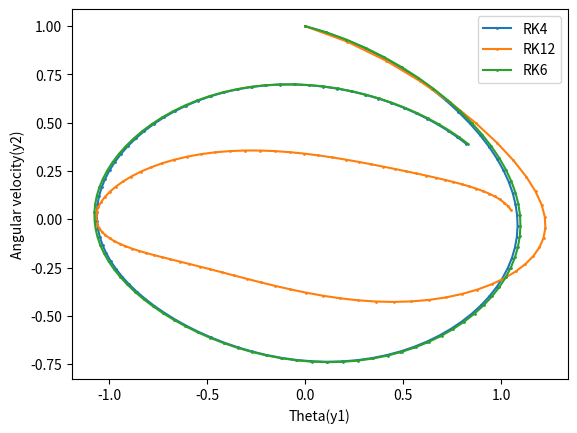

Python code for this plot:
import numpy as np
import matplotlib.pyplot as plt

RK4 = 1
RK12 = 2
RK6 = 3

F_i = []
a = []
b = []
c = []


def Butcher_tableau(method):
    global a
    global b
    global c
    global F_i
    if method == 1:
        c = np.array([0, 1 / 2, 1 / 2, 1])
        a = np.array([
            [0, 0, 0, 0],
            [1 / 2, 0, 0, 0],
            [0, 1 / 2, 0, 0],
            [0, 0, 1, 0]
        ])
        b = np.array([1 / 6, 1 / 3, 1 / 3, 1 / 6])
    elif method == 2:
        c = np.array([0, 0.2, 5 / 9, 5 / 6, 1 / 3, 1, 67801993 / 100920496, 44758598 / 155021585, 9 / 16, 5 / 6,
                      172135849 / 181636255, 36851109 / 672327007, 20592542 / 242584693,
                      30120495 / 113415896, 1 / 2, 210568577 / 286712394, 96134905 / 105052617, 172135849 / 181636255,
                      5 / 6, 44758598 / 155021585, 67801993 / 100920496, 1 / 3, 5 / 9, 1 / 5, 1])
        a = np.array([
            [0, 0, 0, 0, 0, 0, 0, 0, 0, 0, 0, 0, 0, 0, 0, 0, 0, 0, 0, 0, 0, 0, 0, 0, 0],
            [1 / 5, 0, 0, 0, 0, 0, 0, 0, 0, 0, 0, 0, 0, 0, 0, 0, 0, 0, 0, 0, 0, 0, 0, 0, 0],
            [-35 / 162, 125 / 162, 0, 0, 0, 0, 0, 0, 0, 0, 0, 0, 0, 0, 0, 0, 0, 0, 0, 0, 0, 0, 0, 0, 0],
            [5 / 24, 0, 5 / 8, 0, 0, 0, 0, 0, 0, 0, 0, 0, 0, 0, 0, 0, 0, 0, 0, 0, 0, 0, 0, 0, 0],
            [29 / 150, 0, 11 / 50, -2 / 25, 0, 0, 0, 0, 0, 0, 0, 0, 0, 0, 0, 0, 0, 0, 0, 0, 0, 0, 0, 0, 0],
            [1 / 10, 0, 0, 2 / 5, 1 / 2, 0, 0, 0, 0, 0, 0, 0, 0, 0, 0, 0, 0, 0, 0, 0, 0, 0, 0, 0, 0],
            [37074941 / 358681667, 0, 0, 33585619 / 270735842, 257720006 / 533392767, -44020349 / 1135920344, 0, 0, 0,
             0, 0, 0, 0, 0, 0, 0, 0, 0, 0, 0, 0, 0, 0, 0, 0],
            [25230124 / 203405979, 0, 0, 0, 98101881 / 451976942, 65957727 / 4798468366, -6070937 / 91831493, 0, 0, 0,
             0, 0, 0, 0, 0, 0, 0, 0, 0, 0, 0, 0, 0, 0, 0],
            [24737624 / 270423075, 0, 0, 0, 0, -3736153 / 686353106, 19485332 / 286247261, 50525157 / 123716602, 0, 0,
             0, 0, 0, 0, 0, 0, 0, 0, 0, 0, 0, 0, 0, 0, 0],
            [60247834 / 676931571, 0, 0, 0, 0, 4275247 / 855856941, 36672659 / 92161292, 16731755 / 39099261,
             -38981915 / 450596697, 0, 0, 0, 0, 0, 0, 0, 0, 0, 0, 0, 0, 0, 0, 0, 0],
            [27288061 / 392584475, 0, 0, 0, 0, 365006343 / 2826287155, 141373675 / 92356644, 163264999 / 282526613,
             -51629527 / 54272901, 142621687 / 349326099, 0, 0, 0, 0, 0, 0, 0, 0, 0, 0, 0, 0, 0, 0, 0],
            [32856654 / 738581809, 0, 0, 0, 0, -14162705 / 3722356397, 25582922 / 2391931811, 51119620 / 2438724161,
             -25704425 / 1102503257, 4688654 / 1780957031, 3117485 / 988194642, 0, 0, 0, 0, 0, 0, 0, 0, 0, 0, 0, 0, 0,
             0],
            [10458484 / 537465835, 0, 0, 0, 0, 0, 0, 0, 296227 / 4365826774, -383576 / 8924609019, 146141 / 8286564037,
             12646113 / 193405084, 0, 0, 0, 0, 0, 0, 0, 0, 0, 0, 0, 0, 0],
            [31431986 / 151965127, 0, 0, 0, 0, 0, 0, 0, 8107993 / 486102169, -20936474 / 2380493097,
             11794237 / 3402097500, -152083614 / 176581783, 102389113 / 112682442, 0, 0, 0, 0, 0, 0, 0, 0, 0, 0, 0, 0],
            [11253958 / 551864565, 0, 0, 0, 0, 0, 0, 0, 42975146 / 494268647, -4474701 / 233483414, 6268097 / 956043048,
             15766372 / 159663323, 117183268 / 21888493765, 28144139 / 93450007, 0, 0, 0, 0, 0, 0, 0, 0, 0, 0, 0],
            [89861716 / 393422115, 0, 0, 0, 0, 0, 0, 0, -190920249 / 382830190, 37407972 / 277422485,
             -15879177 / 409829375, -24748163 / 19414396, 49033497 / 34070828, -135425641 / 632808015,
             100437343 / 104818503, 0, 0, 0, 0, 0, 0, 0, 0, 0, 0],
            [329422004 / 164527983, 0, 0, 0, 0, 0, 0, 0, 159202720 / 77020477, 152179118 / 243885337,
             -35567233 / 769381099, -466749240 / 52741619, 161194222 / 20819195, -453082123 / 770078291,
             -26419211 / 23869100, -79543028 / 85573473, 0, 0, 0, 0, 0, 0, 0, 0, 0],
            [121929017 / 38856942, 0, 0, 0, 0, 365006343 / 2826287155, 141373675 / 92356644, 163264999 / 282526613,
             439144222 / 81009727, 13186261 / 56948547, 25264555 / 332737891, -401683667 / 32464540,
             2492304541 / 252908789, 47761777 / 555943912, -75613337 / 13377144, -248933559 / 128117530,
             -36061621 / 280957460, 0, 0, 0, 0, 0, 0, 0, 0],
            [155993079 / 112744303, 0, 0, 0, 0, 4275247 / 855856941, 36672659 / 92161292, 16731755 / 39099261,
             -164168531 / 125993596, 855875317 / 1294246651, -43179215 / 298694538, -509694778 / 73171449,
             235461367 / 35364726, -82607643 / 49466432, 119839851 / 58058089, -108798317 / 161243854,
             -1216233 / 1051933279, -11104923 / 2041128862, 0, 0, 0, 0, 0, 0, 0],
            [30575399 / 32142801, 0, 0, 0, 98101881 / 451976942, 65957727 / 4798468366, -6070937 / 91831493, 0,
             58237611 / 382433426, -87760066 / 259844263, -9942595 / 515625276, -123996494 / 33670977,
             101639181 / 32144170, -92687960 / 250195241, -4868661 / 94541843, -870114 / 1048803305,
             240782 / 86054719017, 3179847 / 75963145, 24618431 / 88211465, 0, 0, 0, 0, 0, 0],
            [37074941 / 358681667, 0, 0, 33585619 / 270735842, 257720006 / 533392767, -44020349 / 1135920344, 0,
             -120527899 / 274980832, 0, -58596715 / 268009592, -47102449 / 1508075769, 0, 0, 0, 0, 0, 0,
             47102449 / 1508075769, 58596715 / 268009592, 120527899 / 274980832, 0, 0, 0, 0, 0],
            [29 / 150, 0, 11 / 50, -2 / 25, 0, 0, 14340957 / 145703507, -31420077 / 159971156, 0, 103497843 / 237131315,
             22131167 / 339115870, 0, 0, 0, 0, 0, 0, -22131167 / 339115870, -103497843 / 237131315,
             31420077 / 159971156, -14340957 / 145703507, 0, 0, 0, 0],
            [-35 / 162, 125 / 162, 0, 0, -2 / 3, 0, -82382086 / 210859561, 0, 0, 0, 0, 0, 0, 0, 0, 0, 0, 0, 0, 0,
             82382086 / 210859561, 2 / 3, 0, 0, 0],
            [1 / 5, 0, -40 / 243, 0, 0, 0, 0, 0, 0, 0, 0, 0, 0, 0, 0, 0, 0, 0, 0, 0, 0, 0, 40 / 243, 0, 0],
            [157084639 / 106730534, 63 / 80, 91 / 216, 0, 7 / 24, 0, 100146079 / 287280186, 70568068 / 307486745,
             129515617 / 22367050, 72807936 / 173937191, 51739211 / 168509742, -123960914 / 26447765,
             207695632 / 66235459, 222633283 / 158870770, -234969570 / 42495271, -108932901 / 127684936,
             28937867 / 279388356, -46373597 / 330121299, -72807936 / 173937191, -70568068 / 307486745,
             -100146079 / 287280186, -7 / 24, -91 / 216, -63 / 80, 0]
        ])
        b = np.array([1 / 42, 3 / 128, 1 / 32, 0, 1 / 24, 0, 1 / 20, 1 / 20, 0, 1, 1 / 14, 0, 38532146 / 278385263,
                      119008733 / 551291285, 128 / 525, 119008733 / 551291285, 38532146 / 278385263, -1 / 14,
                      -1 / 10, -1 / 20, 1 / 20, -1 / 24, -1 / 32, -3 / 128, 1 / 42])
    elif method == 3:
        root21 = np.sqrt(21)
        c = np.array([0, 1, 1 / 2, 2 / 3, (7 - root21) / 14, (7 + root21) / 14, 1])
        a = np.array([
            [0, 0, 0, 0, 0, 0, 0],
            [1, 0, 0, 0, 0, 0, 0],
            [3 / 8, 1 / 8, 0, 0, 0, 0, 0],
            [8 / 27, 2 / 27, 8 / 27, 0, 0, 0, 0],
            [3 * (3 * root21 - 7) / 392, 8 * (7 - root21) / 392, 48 * (7 - root21) / 392, 3 * (21 - root21) / 392, 0, 0,
             0],
            [-5 * (231 + 51 * root21) / 1960, -40 * (7 + root21) / 1960, -320 * root21 / 1960,
             3 * (21 + 121 * root21) / 1960, 392 * (6 + root21) / 1960, 0, 0],
            [15 * (22 + 7 * root21) / 180, 120 / 180, 40 * (7 * root21 - 5) / 180, -63 * (3 * root21 - 2) / 180,
             -14 * (49 + 9 * root21) / 180, 70 * (7 - root21) / 180, 0]
        ])
        b = np.array([9 / 180, 0, 64 / 180, 0, 49 / 180, 49 / 180, 9 / 180])
    for i in range(0, len(b)):
        F_i.append(0)
    return a, b, c


def __func_y1(y1, y2, t, **kwargs):
    return y2


def __func_y2(y1, y2, t, **kwargs):
    q = 1.15
    w = 0.9
    omega0 = 2.0 / 3.0
    return -q * y2 - np.sin(y1) + w * np.cos(omega0 * t)
    # return -q * y2 - np.sin(y1)
    # return (-(np.pi ** 2) / 4) * (y1)


LS = 137


def sum_velocity(velocities):
    summed = np.array([0, 0, 0])
    for velocity in velocities:
        summed = (summed + velocity) / (1 + (np.dot(summed, velocity)) / LS ** 2)
    return summed


# def F1(func, y1, y2, t, step, **kwargs):
#     global F_i
#     for i in range(len(b)):
#         F_i[i] = 0
#     for i in range(len(b)):
#         F_i[i] = np.array(func((y1 + step * sum_velocity([a[i][j] * F_i[j] for j in range(len(a))])),
#                                sum_velocity([y2, step * sum_velocity([a[i][j] * F_i[j] for j in range(len(a))])]),
#                                t + step * c[i], **kwargs))


def F(func, y1, y2, t, step, **kwargs):
    global F_i
    for i in range(len(b)):
        F_i[i] = 0
    for i in range(len(b)):
        F_i[i] = np.array(step * func((y1 + sum([a[i][j] * F_i[j] for j in range(len(a))])),
                                      (y2 + sum([a[i][j] * F_i[j] for j in range(len(a))])),
                                      t + step * c[i], **kwargs))


def F3(func, y1, y2, y3, t, step, **kwargs):
    global F_i
    for i in range(len(b)):
        F_i[i] = 0
    for i in range(len(b)):
        F_i[i] = np.array(step * func((y1 + sum([a[i][j] * F_i[j] for j in range(len(a))])),
                                      (y2 + sum([a[i][j] * F_i[j] for j in range(len(a))])),
                                      (y3 + sum([a[i][j] * F_i[j] for j in range(len(a))])),
                                      t + step * c[i], **kwargs))


def get_func(y10, y20, t0, step, points, method):
    Butcher_tableau(method)
    t = [t0]
    y1 = [y10]
    y2 = [y20]
    for k in range(points):
        F(__func_y1, y1[-1], y2[-1], t[-1], step)
        y1.append(y1[-1] + sum([b[i] * F_i[i] for i in range(len(b))]))
        F(__func_y2, y1[-1], y2[-1], t[-1], step)
        y2.append(y2[-1] + sum([b[i] * F_i[i] for i in range(len(b))]))
        t.append(t[-1] + step)

    return t, y1, y2


def get_single_point(last_y1, last_y2, last_t, func_y1, func_y2, step, method, **kwargs):
    Butcher_tableau(method)

    F(func_y1, last_y1, last_y2, last_t, step, **kwargs)
    y1 = last_y1 + sum([b[i] * F_i[i] for i in range(len(b))])
    F(func_y2, last_y1, last_y2, last_t, step, **kwargs)
    y2 = last_y2 + sum([b[i] * F_i[i] for i in range(len(b))])
    t = last_t + step

    return t, y1, y2


def get_single_point3(last_y1, last_y2, last_y3, last_t, func_y1, func_y2, func_y3, step, method, **kwargs):
    Butcher_tableau(method)

    F3(func_y1, last_y1, last_y2, last_y3, last_t, step, **kwargs)
    y1 = last_y1 + sum([b[i] * F_i[i] for i in range(len(b))])
    F3(func_y2, last_y1, last_y2, last_y3, last_t, step, **kwargs)
    y2 = last_y2 + sum([b[i] * F_i[i] for i in range(len(b))])
    F3(func_y3, last_y1, last_y2, last_y3, last_t, step, **kwargs)
    y3 = last_y3 + sum([b[i] * F_i[i] for i in range(len(b))])
    t = last_t + step

    return t, y1, y2, y3

# def get_single_point(last_y1, last_y2, last_t, func_y1, func_y2, step, method, **kwargs):
#     Butcher_tableau(method)
#
#     F(func_y1, last_y1, last_y2, last_t, step, **kwargs)
#     y1 = last_y1 + step * sum_velocity([b[i] * F_i[i] for i in range(len(b))])
#     F(func_y2, last_y1, last_y2, last_t, step, **kwargs)
#     y2 = sum_velocity([last_y2, step * sum_velocity([b[i] * F_i[i] for i in range(len(b))])])
#     t = last_t + step
#
#     return t, y1, y2


if __name__ == '__main__':
    t, y1, y2 = get_func(0, 1, 0, 0.1, 100, 1)
    t_m2, y1_m2, y2_m2 = get_func(0, 1, 0, 0.1, 100, 2)
    t_m3, y1_m3, y2_m3 = get_func(0, 1, 0, 0.1, 100, 3)
    # plt.plot(t, y1, color='#591919', linewidth=2, label='Theta(4)', marker='o', markersize=1)
    # plt.plot(t, y2, color='#38aac4', linewidth=2, label='Angular velocity(4)', marker='+', markersize=1)
    # plt.plot(t_m2, y1_m2, color='#34bc54', linewidth=2, label='Theta(12)', marker='o', markersize=1)
    # plt.plot(t_m2, y2_m2, color='#b8d13c', linewidth=2, label='Angular velocity(12)', marker='+', markersize=1)
    plt.xlabel('Theta(y1)')
    plt.ylabel('Angular velocity(y2)')
    plt.plot(y1, y2, label='RK4', marker='o', markersize=1)
    plt.plot(y1_m2, y2_m2, label='RK12', marker='o', markersize=1)
    plt.plot(y1_m3, y2_m3, label='RK6', marker='o', markersize=1)
    plt.legend()
    plt.show()
